3-way image classification set "database" from GitHub (Cirtoyt/rock-paper-scissors-CCN-AI); label vocabulary: paper, rock, scissors.

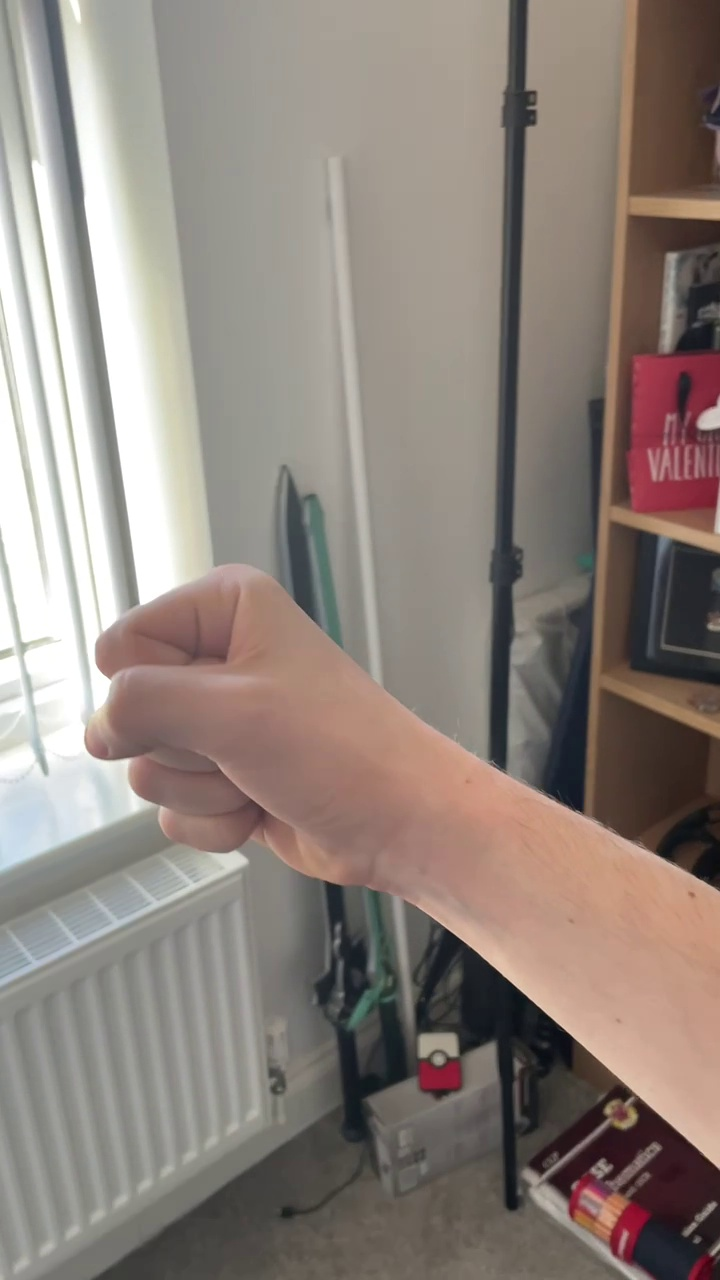
Label: rock

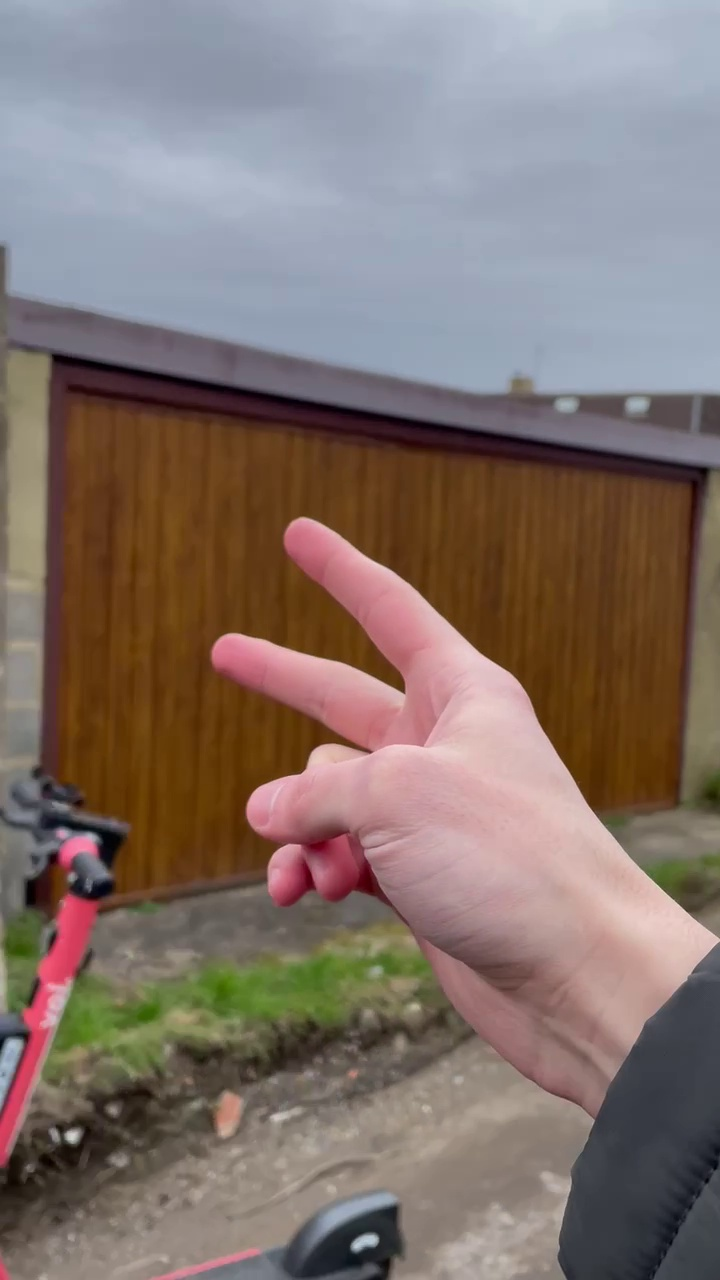
Label: scissors

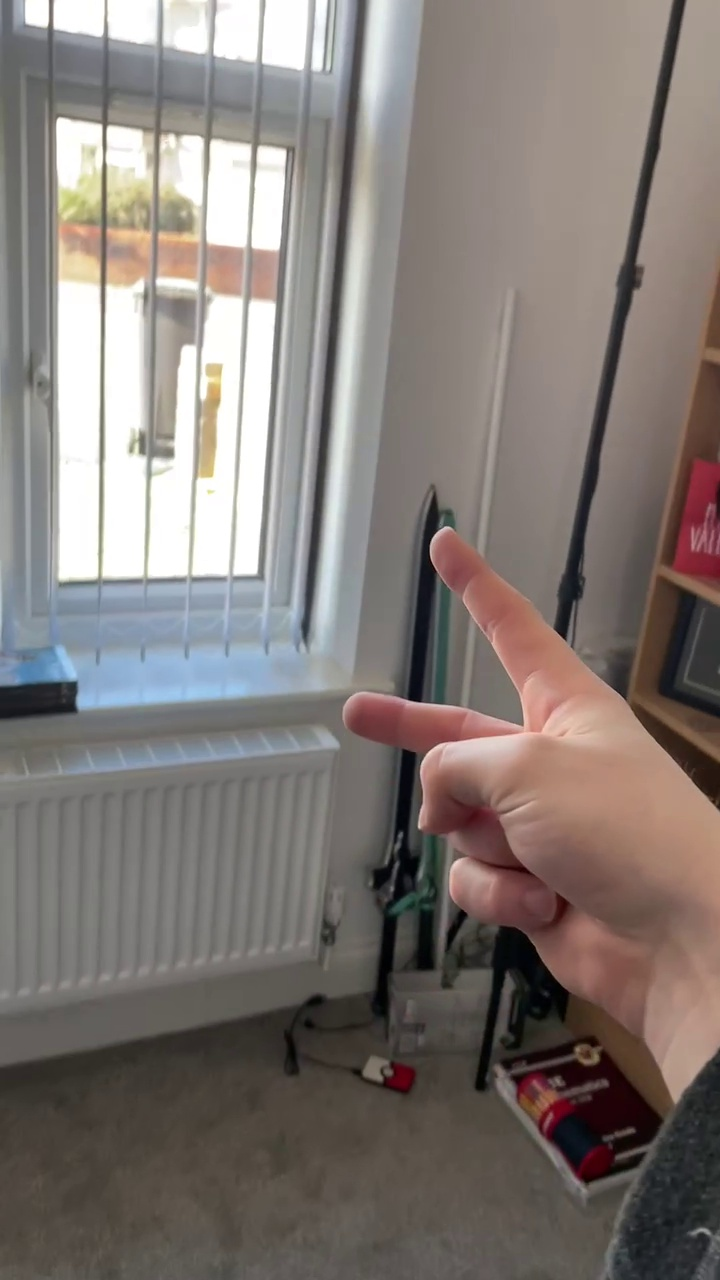
Label: scissors

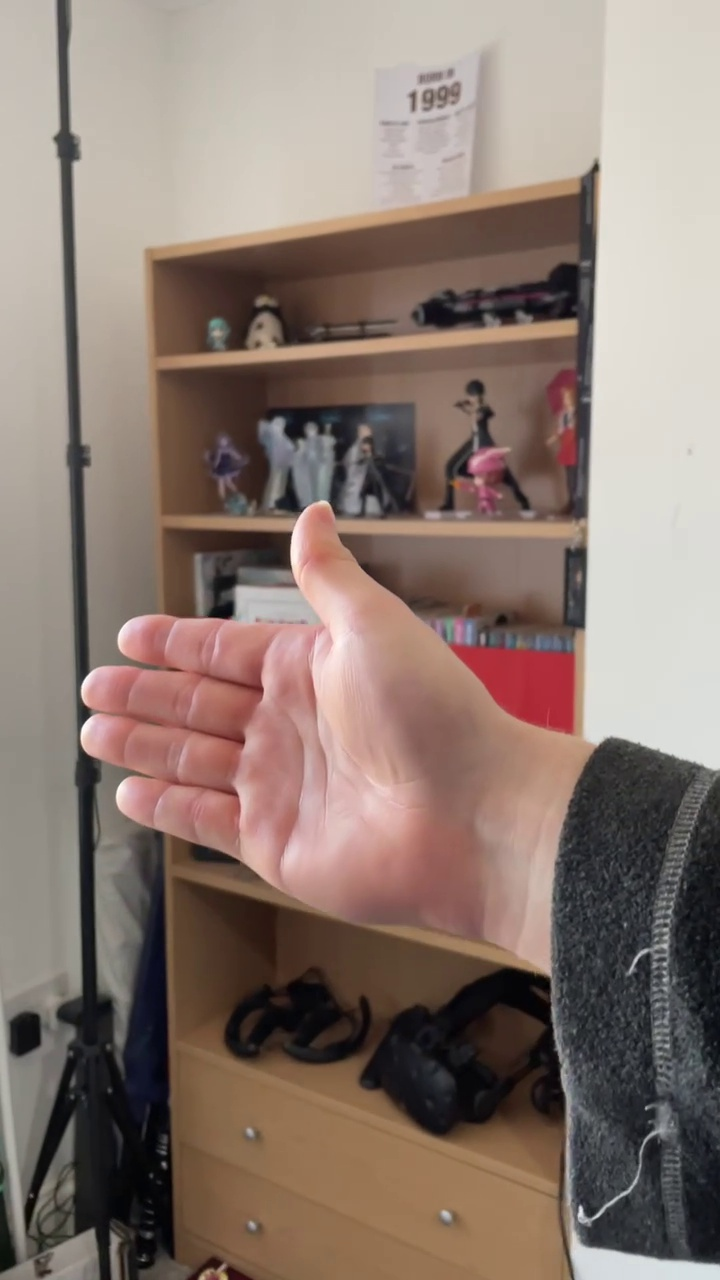
Label: paper

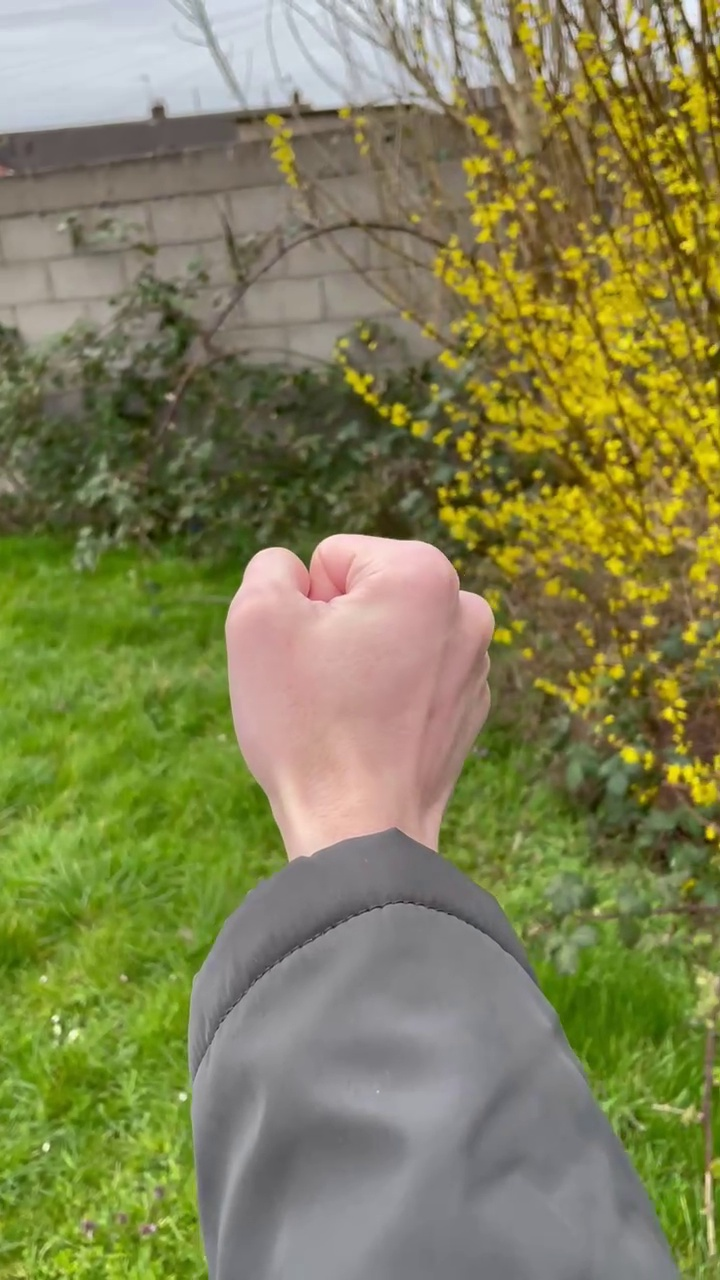
Label: rock

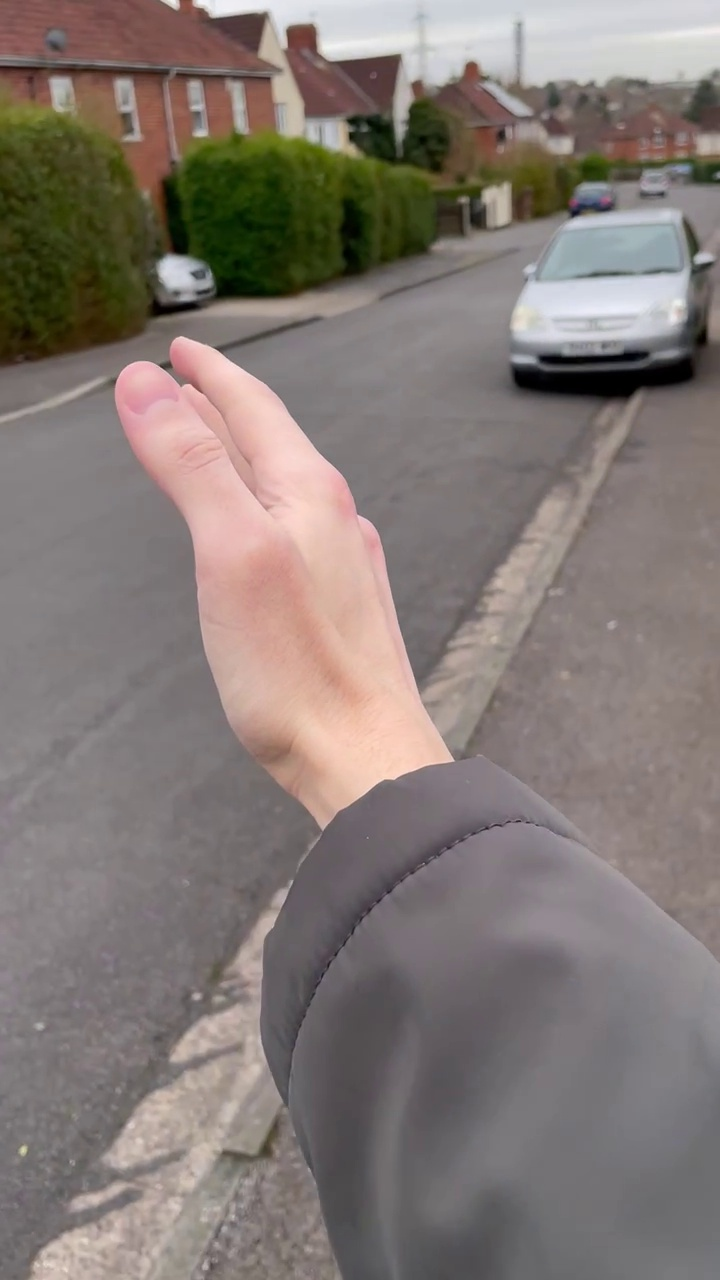
Label: paper
